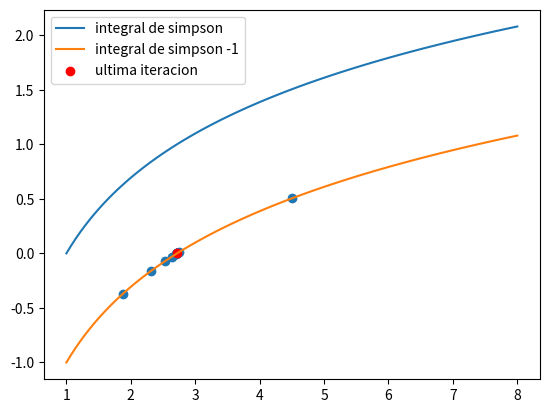

Here is the Python script that generated this plot:
import numpy as np
from matplotlib import pyplot as plt
import math

def simpson_compuesta(fun,a,b,N,error):
    #Integra hasta pol de grado 3#
    
    h = (b-a)/(2*N)

    sx_0 = fun(a) + fun(b)
    sx_1 = 0 
    sx_2 = 0 
    x = a

    for j in range(1,2*N):
        x = x + h

        if j % 2 == 0:
            sx_2 = sx_2 + fun(x)
        
        else:
            sx_1 = sx_1 + fun(x)
    
    sx = ((sx_0 + (2*sx_2) + (4*sx_1))*h )/3 - error

    #print(f"Resultado de la integral de {a} hasta {b} es {sx} con metodo de simpson compuesta")
    return sx 

def rbisec(fun,I,err,mit):
    hx = []
    hy = []

    a = I[0]
    b = I[1]

    if (a == 0):
        a = (a-b)
    elif (b == 0):
        b = (a-b)

    f_a = fun(a) 
    f_b = fun(b) 
    
    e = b-a
        
    #Busca la x*

    for k in range(1,mit):
        e = e/2
        c = (a + b)/2
        f_c = fun(c)

        #print(f"Iteraciones {k},punto medio {c},funcion en c {f_c}")
        hx.append(c)
        hy.append(f_c)
                
        if f_a * f_c > 0:
            a = c
            f_c = f_c
        
        elif f_a * f_c < 0:
            b = c
            f_c = f_c
        
        if (abs(e) < err) or (abs(f_c) < err):
            return (hx,hy)
    return (hx,hy)


def integral_simpson(x):
    fun = lambda y : 1/y
    integral = simpson_compuesta(fun,1,x,100,0) 
    return integral

#Lo primero que hice es graficar la funcion integral_simpson para tener una idea como es
#Para poder usar los metodos de raices tengo que restar uno para que la ec me quede igualada a 0
#Despues volvi a graficar y vi que cambia de signo en el intervalo [1,8], por lo que puedo usar biseccion

xs = np.linspace(1,8,num=100)

#grafica integral de integral_simpson
f = integral_simpson(xs)
plt.plot(xs,f,label="integral de simpson")   

#funcion que me sirve para encontrar la raiz y grafico
h = integral_simpson(xs)-1
plt.plot(xs,h,label="integral de simpson -1") 
#misma funcion pero adaptada para biseccion
g = lambda x : integral_simpson(x) -1

#devuelve los sucecivos intervalos y los grafico
x,y = rbisec(g,[1,8],1e-6,100)
sol = x[-1]
plt.scatter(x,y)
plt.scatter(x[-1],y[-1],color="red",label="ultima iteracion")

error = abs(math.e-sol) 
print(f"La aproximacion de e es {sol}")
print(f"El error absoluto de la aprox es {error}")

plt.legend()
plt.show()

 
